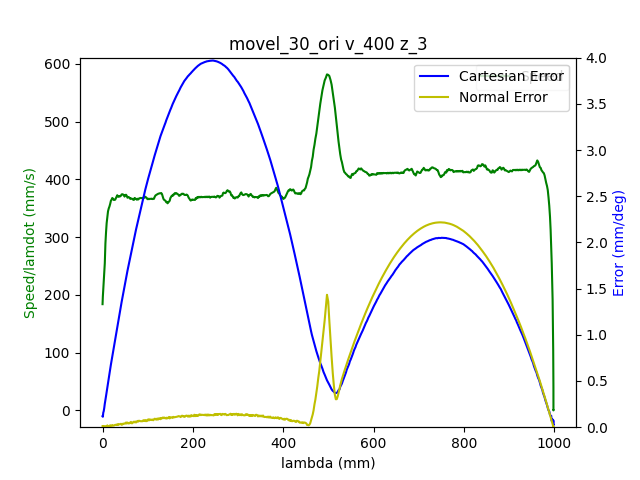

The data file committed next to this chart (first rows):
1.680526741424000025e+09, 0.000000000000000000e+00, -7.207022986845225132e-01, -1.252116658673252114e-01, -4.160044632006044130e-01, -1.163043780297721375e+00, -1.131338129105992296e+00, 1.395135918898675387e+00
1.680526741427999973e+09, 0.000000000000000000e+00, -7.207022986845225132e-01, -1.252116658673252114e-01, -4.160044632006044130e-01, -1.163043780297721375e+00, -1.131338129105992296e+00, 1.395135918898675387e+00
1.680526741431999922e+09, 0.000000000000000000e+00, -7.207022986845225132e-01, -1.252116658673252114e-01, -4.160044632006044130e-01, -1.163043780297721375e+00, -1.131338129105992296e+00, 1.395135918898675387e+00
1.680526741444000006e+09, 0.000000000000000000e+00, -7.207022986845225132e-01, -1.252116658673252114e-01, -4.160044632006044130e-01, -1.163043780297721375e+00, -1.131338129105992296e+00, 1.395135918898675387e+00
1.680526741447999954e+09, 0.000000000000000000e+00, -7.207022986845225132e-01, -1.252116658673252114e-01, -4.160044632006044130e-01, -1.163043780297721375e+00, -1.131338129105992296e+00, 1.395135918898675387e+00
1.680526741451999903e+09, 0.000000000000000000e+00, -7.207022986845225132e-01, -1.252116658673252114e-01, -4.160044632006044130e-01, -1.163043780297721375e+00, -1.131338129105992296e+00, 1.395135918898675387e+00
1.680526741456000090e+09, 0.000000000000000000e+00, -7.207022986845225132e-01, -1.252116658673252114e-01, -4.160044632006044130e-01, -1.163043780297721375e+00, -1.131338129105992296e+00, 1.395135918898675387e+00
1.680526741460000038e+09, 0.000000000000000000e+00, -7.207022986845225132e-01, -1.252116658673252114e-01, -4.160044632006044130e-01, -1.163043780297721375e+00, -1.131338129105992296e+00, 1.395135918898675387e+00
1.680526741463999987e+09, 0.000000000000000000e+00, -7.207022986845225132e-01, -1.252116658673252114e-01, -4.160044632006044130e-01, -1.163043780297721375e+00, -1.131338129105992296e+00, 1.395135918898675387e+00
1.680526741476000071e+09, 0.000000000000000000e+00, -7.207022986845225132e-01, -1.252116658673252114e-01, -4.160044632006044130e-01, -1.163043780297721375e+00, -1.131338129105992296e+00, 1.395135918898675387e+00
1.680526741486999989e+09, 1.000000000000000000e+00, -7.207022986845225132e-01, -1.252116658673252114e-01, -4.160044632006044130e-01, -1.163043780297721375e+00, -1.131338129105992296e+00, 1.395135918898675387e+00
1.680526741490999937e+09, 1.000000000000000000e+00, -7.203514875048716570e-01, -1.251750139530333206e-01, -4.159049794332407290e-01, -1.162633627923502777e+00, -1.131338129105992296e+00, 1.394561705574769217e+00
1.680526741494999886e+09, 1.000000000000000000e+00, -7.203514875048716570e-01, -1.251750139530333206e-01, -4.159049794332407290e-01, -1.162633627923502777e+00, -1.131338129105992296e+00, 1.394561705574769217e+00
1.680526741499000072e+09, 1.000000000000000000e+00, -7.193112712706830614e-01, -1.250650582101576758e-01, -4.155873295093777675e-01, -1.161422369422618672e+00, -1.131355582398512194e+00, 1.392872226858838713e+00
1.680526741503000021e+09, 1.000000000000000000e+00, -7.193112712706830614e-01, -1.250650582101576758e-01, -4.155873295093777675e-01, -1.161422369422618672e+00, -1.131355582398512194e+00, 1.392872226858838713e+00
1.680526741507999897e+09, 1.000000000000000000e+00, -7.179307158323554594e-01, -1.249289225285021149e-01, -4.151824131229150949e-01, -1.159800958547515970e+00, -1.131390488983551990e+00, 1.390646932062545860e+00
1.680526741515000105e+09, 1.000000000000000000e+00, -7.165658683572958543e-01, -1.247823148713345931e-01, -4.147652794316884495e-01, -1.158197000964933165e+00, -1.131407942276072109e+00, 1.388381494693457174e+00
1.680526741519000053e+09, 1.000000000000000000e+00, -7.165658683572958543e-01, -1.247823148713345931e-01, -4.147652794316884495e-01, -1.158197000964933165e+00, -1.131407942276072109e+00, 1.388381494693457174e+00
1.680526741523999929e+09, 1.000000000000000000e+00, -7.151853129189683633e-01, -1.246444338604270480e-01, -4.143603630452257769e-01, -1.156593043382350361e+00, -1.131444594190363917e+00, 1.386156199897164543e+00
1.680526741528000116e+09, 1.000000000000000000e+00, -7.151853129189683633e-01, -1.246444338604270480e-01, -4.143603630452257769e-01, -1.156593043382350361e+00, -1.131444594190363917e+00, 1.386156199897164543e+00
1.680526741532000065e+09, 1.000000000000000000e+00, -7.138065028098928844e-01, -1.244978262032595262e-01, -4.139432293539990759e-01, -1.154989085799767556e+00, -1.131462047482884037e+00, 1.383890762528075857e+00
1.680526741536000013e+09, 1.000000000000000000e+00, -7.138065028098928844e-01, -1.244978262032595262e-01, -4.139432293539990759e-01, -1.154989085799767556e+00, -1.131462047482884037e+00, 1.383890762528075857e+00
1.680526741539999962e+09, 1.000000000000000000e+00, -7.124399100055813783e-01, -1.243616905216039514e-01, -4.135383129675364033e-01, -1.153367674924664854e+00, -1.131496954067923832e+00, 1.381665467731783004e+00
1.680526741546000004e+09, 1.000000000000000000e+00, -7.110610998965057883e-01, -1.242150828644364297e-01, -4.131333965810737308e-01, -1.151763717342082050e+00, -1.131516152689695964e+00, 1.379440172935490372e+00
1.680526741549999952e+09, 1.000000000000000000e+00, -7.110610998965057883e-01, -1.242150828644364297e-01, -4.131333965810737308e-01, -1.151763717342082050e+00, -1.131516152689695964e+00, 1.379440172935490372e+00
1.680526741555000067e+09, 1.000000000000000000e+00, -7.096822897874303093e-01, -1.240684752072689079e-01, -4.127162628898470853e-01, -1.150159759759499245e+00, -1.131551059274735760e+00, 1.377174735566401687e+00
1.680526741559000015e+09, 1.000000000000000000e+00, -7.096822897874303093e-01, -1.240684752072689079e-01, -4.127162628898470853e-01, -1.150159759759499245e+00, -1.131551059274735760e+00, 1.377174735566401687e+00
1.680526741562999964e+09, 1.000000000000000000e+00, -7.083034796783547193e-01, -1.239305941963613489e-01, -4.123113465033844127e-01, -1.148540094213648555e+00, -1.131568512567255658e+00, 1.374949440770109055e+00
1.680526741566999912e+09, 1.000000000000000000e+00, -7.083034796783547193e-01, -1.239305941963613489e-01, -4.123113465033844127e-01, -1.148540094213648555e+00, -1.131568512567255658e+00, 1.374949440770109055e+00
1.680526741572000027e+09, 1.000000000000000000e+00, -7.069368868740432132e-01, -1.237857318684458252e-01, -4.118942128121577673e-01, -1.146936136631065750e+00, -1.131585965859775555e+00, 1.372684003401020369e+00
1.680526741575999975e+09, 1.000000000000000000e+00, -7.069368868740432132e-01, -1.237857318684458252e-01, -4.118942128121577673e-01, -1.146936136631065750e+00, -1.131585965859775555e+00, 1.372684003401020369e+00
1.680526741579999924e+09, 1.000000000000000000e+00, -7.055580767649677343e-01, -1.236478508575382801e-01, -4.114892964256950947e-01, -1.145332179048482724e+00, -1.131622617774067363e+00, 1.370458708604727516e+00
1.680526741584000111e+09, 1.000000000000000000e+00, -7.055580767649677343e-01, -1.236478508575382801e-01, -4.114892964256950947e-01, -1.145332179048482724e+00, -1.131622617774067363e+00, 1.370458708604727516e+00
1.680526741589999914e+09, 1.000000000000000000e+00, -7.041792666558921443e-01, -1.235012432003707583e-01, -4.110739080637204612e-01, -1.143728221465900141e+00, -1.131640071066587483e+00, 1.368233413808434884e+00
1.680526741595000029e+09, 1.000000000000000000e+00, -7.028126738515806382e-01, -1.233633621894631993e-01, -4.106672463480057766e-01, -1.142106810590797439e+00, -1.131674977651627279e+00, 1.365967976439346199e+00
1.680526741598999977e+09, 1.000000000000000000e+00, -7.028126738515806382e-01, -1.233633621894631993e-01, -4.106672463480057766e-01, -1.142106810590797439e+00, -1.131674977651627279e+00, 1.365967976439346199e+00
1.680526741602999926e+09, 1.000000000000000000e+00, -7.014338637425050482e-01, -1.232184998615476756e-01, -4.102623299615431041e-01, -1.140502853008214634e+00, -1.131694176273399188e+00, 1.363742681643053345e+00
1.680526741607000113e+09, 1.000000000000000000e+00, -7.014338637425050482e-01, -1.232184998615476756e-01, -4.102623299615431041e-01, -1.140502853008214634e+00, -1.131694176273399188e+00, 1.363742681643053345e+00
1.680526741611000061e+09, 1.000000000000000000e+00, -7.000533083041776683e-01, -1.230806188506401166e-01, -4.098451962703164031e-01, -1.138898895425631608e+00, -1.131729082858438984e+00, 1.361515641517508701e+00
1.680526741615000010e+09, 1.000000000000000000e+00, -7.000533083041776683e-01, -1.230806188506401166e-01, -4.098451962703164031e-01, -1.138898895425631608e+00, -1.131729082858438984e+00, 1.361515641517508701e+00
1.680526741618999958e+09, 1.000000000000000000e+00, -6.986884608291180632e-01, -1.229340111934725949e-01, -4.094402798838537305e-01, -1.137294937843049025e+00, -1.131746536150959104e+00, 1.359251949477672028e+00
1.680526741622999907e+09, 1.000000000000000000e+00, -6.986884608291180632e-01, -1.229340111934725949e-01, -4.094402798838537305e-01, -1.137294937843049025e+00, -1.131746536150959104e+00, 1.359251949477672028e+00
1.680526741628000021e+09, 1.000000000000000000e+00, -6.973079053907905722e-01, -1.227961301825650497e-01, -4.090248915218791526e-01, -1.135673526967946323e+00, -1.131783188065250911e+00, 1.357024909352127162e+00
1.680526741631999969e+09, 1.000000000000000000e+00, -6.973079053907905722e-01, -1.227961301825650497e-01, -4.090248915218791526e-01, -1.135673526967946323e+00, -1.131783188065250911e+00, 1.357024909352127162e+00
1.680526741635999918e+09, 1.000000000000000000e+00, -6.959290952817149822e-01, -1.226512678546495122e-01, -4.086182298061644125e-01, -1.134069569385363518e+00, -1.131800641357770809e+00, 1.354761217312290489e+00
1.680526741640000105e+09, 1.000000000000000000e+00, -6.959290952817149822e-01, -1.226512678546495122e-01, -4.086182298061644125e-01, -1.134069569385363518e+00, -1.131800641357770809e+00, 1.354761217312290489e+00
1.680526741644000053e+09, 1.000000000000000000e+00, -6.945502851726395033e-01, -1.225133868437419532e-01, -4.082028414441897790e-01, -1.132465611802780492e+00, -1.131835547942810827e+00, 1.352535922515997857e+00
1.680526741651000023e+09, 1.000000000000000000e+00, -6.931836923683279972e-01, -1.223667791865744314e-01, -4.077961797284750944e-01, -1.130844200927677790e+00, -1.131853001235330503e+00, 1.350308882390452991e+00
1.680526741654999971e+09, 1.000000000000000000e+00, -6.931836923683279972e-01, -1.223667791865744314e-01, -4.077961797284750944e-01, -1.130844200927677790e+00, -1.131853001235330503e+00, 1.350308882390452991e+00
1.680526741658999920e+09, 1.000000000000000000e+00, -6.918048822592524072e-01, -1.222201715294069096e-01, -4.073912633420124219e-01, -1.129240243345095207e+00, -1.131872199857102634e+00, 1.348045190350616318e+00
1.680526741663000107e+09, 1.000000000000000000e+00, -6.918048822592524072e-01, -1.222201715294069096e-01, -4.073912633420124219e-01, -1.129240243345095207e+00, -1.131872199857102634e+00, 1.348045190350616318e+00
1.680526741667000055e+09, 1.000000000000000000e+00, -6.904260721501769282e-01, -1.220840358477513626e-01, -4.069758749800377884e-01, -1.127636285762512403e+00, -1.131907106442142430e+00, 1.345818150225071674e+00
1.680526741671000004e+09, 1.000000000000000000e+00, -6.904260721501769282e-01, -1.220840358477513626e-01, -4.069758749800377884e-01, -1.127636285762512403e+00, -1.131907106442142430e+00, 1.345818150225071674e+00
1.680526741674999952e+09, 1.000000000000000000e+00, -6.890594793458653111e-01, -1.219374281905838409e-01, -4.065692132643230483e-01, -1.126032328179929820e+00, -1.131924559734662550e+00, 1.343554458185235001e+00
1.680526741678999901e+09, 1.000000000000000000e+00, -6.890594793458653111e-01, -1.219374281905838409e-01, -4.065692132643230483e-01, -1.126032328179929820e+00, -1.131924559734662550e+00, 1.343554458185235001e+00
1.680526741683000088e+09, 1.000000000000000000e+00, -6.876806692367898322e-01, -1.217995471796762819e-01, -4.061538249023484703e-01, -1.124412662634078686e+00, -1.131961211648954357e+00, 1.341329163388942147e+00
1.680526741687000036e+09, 1.000000000000000000e+00, -6.876806692367898322e-01, -1.217995471796762819e-01, -4.061538249023484703e-01, -1.124412662634078686e+00, -1.131961211648954357e+00, 1.341329163388942147e+00
1.680526741690999985e+09, 1.000000000000000000e+00, -6.863001137984622302e-01, -1.216529395225087601e-01, -4.057471631866337303e-01, -1.122808705051496103e+00, -1.131978664941474477e+00, 1.339102123263397504e+00
1.680526741694999933e+09, 1.000000000000000000e+00, -6.863001137984622302e-01, -1.216529395225087601e-01, -4.057471631866337303e-01, -1.122808705051496103e+00, -1.131978664941474477e+00, 1.339102123263397504e+00
1.680526741698999882e+09, 1.000000000000000000e+00, -6.849352663234026251e-01, -1.215168038408531992e-01, -4.053317748246590968e-01, -1.121204747468913299e+00, -1.132013571526514273e+00, 1.336838431223560830e+00
1.680526741703000069e+09, 1.000000000000000000e+00, -6.849352663234026251e-01, -1.215168038408531992e-01, -4.053317748246590968e-01, -1.121204747468913299e+00, -1.132013571526514273e+00, 1.336838431223560830e+00
... 2,394 more rows
